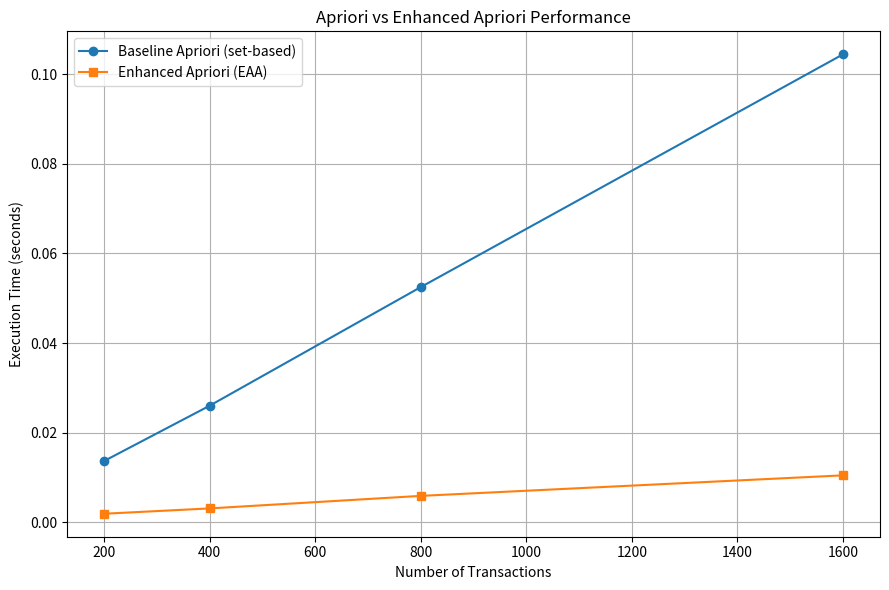

Reproduce this figure in Python.
"""
Enhanced Apriori Algorithm (EAA)

Features implemented:
- Entropy-Guided Candidate Pruning (EGCP)
- Adaptive Dynamic Support (ADS)
- Vectorized Bitwise Apriori (VBA)

This file is a self-contained Python script. It generates synthetic
transaction datasets, runs both a baseline Apriori (set-based) and the
Enhanced Apriori, measures execution time across varying dataset sizes,
and plots efficiency comparison graphs.

Author: Hithesh
"""

import math
import time
import random
from collections import Counter
from itertools import combinations
import matplotlib.pyplot as plt

# Utility functions

def generate_random_transactions(num_transactions, num_items, min_per_tx=1, max_per_tx=30, seed=None):
    """Generate random transactions as lists of items (strings)."""
    if seed is not None:
        random.seed(seed)
    items = [f'item{i}' for i in range(num_items)]
    transactions = []
    for _ in range(num_transactions):
        k = random.randint(min_per_tx, min(max_per_tx, num_items))
        transaction = random.sample(items, k)
        transactions.append(transaction)
    return transactions

# Entropy-Guided Pruning (EGCP)

def compute_entropies(transactions):
    """Compute Shannon entropy for each item over transactions."""
    total = len(transactions)
    flat = [item for t in transactions for item in set(t)]  # count per transaction presence
    counts = Counter(flat)
    entropies = {}
    for item, cnt in counts.items():
        p = cnt / total
        if p <= 0 or p >= 1:
            H = 0.0
        else:
            H = - (p * math.log2(p) + (1 - p) * math.log2(1 - p))
        entropies[item] = H
    return entropies


def entropy_pruning(transactions, threshold=0.0):
    """Prune items with entropy <= threshold. Returns pruned transactions.

    threshold: default 0.0 keeps all items. Typical use: 0.1-0.5
    """
    ent = compute_entropies(transactions)
    informative = {item for item, H in ent.items() if H > threshold}
    if not informative:
        # if nothing passes, return original transactions
        return transactions, ent
    pruned = [[item for item in t if item in informative] for t in transactions]
    # Also remove empty transactions
    pruned = [t for t in pruned if t]
    return pruned, ent

# Bit encoding utilities (VBA)

def encode_transactions_bit(transactions):
    """Map each item to a bit position and encode transactions as integers.

    Returns:
      encoded: list[int]  -- bitmask per transaction
      item_to_bit: dict   -- item->bit (1<<pos)
      bit_to_item: dict   -- bit->item
    """
    items = sorted({itm for t in transactions for itm in t})
    item_to_bit = {item: 1 << idx for idx, item in enumerate(items)}
    bit_to_item = {v: k for k, v in item_to_bit.items()}
    encoded = [sum(item_to_bit[i] for i in t) for t in transactions]
    return encoded, item_to_bit, bit_to_item


def bit_count(x):
    """Count number of 1-bits in integer x."""
    return x.bit_count() if hasattr(x, 'bit_count') else bin(x).count('1')

# Bitwise support counting

def bitwise_support_count(encoded, candidates, min_support, total_transactions):
    """Count supports for integer bitmask candidates.

    candidates: iterable of int bitmasks
    min_support: proportion in (0,1]
    total_transactions: int

    Returns dict: {candidate_bitmask: count}
    """
    min_count = math.ceil(min_support * total_transactions)
    freq = {}
    # small optimization: iterate transactions once per candidate is unavoidable here
    for cand in candidates:
        c = 0
        # count how many transactions contain candidate (t & cand) == cand
        for t in encoded:
            if (t & cand) == cand:
                c += 1
                # optional early stop
                if c >= min_count:
                    break
        if c >= min_count:
            freq[cand] = c
    return freq


# -------------------------
# Candidate generation (bitmasks)
# -------------------------

def generate_candidates_from_prev(prev_freq_keys, k_bits_count=None):
    """Generate candidate bitmasks from previous frequent bitmasks.

    prev_freq_keys: iterable of ints
    k_bits_count: desired number of items (optional). If None, inferred
    """
    prev = list(prev_freq_keys)
    candidates = set()
    n = len(prev)
    for i in range(n):
        for j in range(i + 1, n):
            union = prev[i] | prev[j]
            # ensure we grew by combining different itemsets
            if union != prev[i] and union != prev[j]:
                if k_bits_count is None or bit_count(union) == k_bits_count:
                    candidates.add(union)
    return candidates


# -------------------------
# Adaptive Dynamic Support (ADS)
# -------------------------

def adaptive_support(base_support, k, prev_avg_count, prev_max_count, total_trans):
    """Compute adaptive min_support for level k.

    base_support: proportion (e.g., 0.05)
    prev_avg_count, prev_max_count: counts from previous level
    total_trans: total number of transactions

    Returns a proportion in (0,1].
    """
    # Avoid division by zero
    if prev_max_count <= 0:
        return base_support
    prev_avg = prev_avg_count / total_trans
    prev_max = prev_max_count / total_trans
    alpha = 0.35
    # exponential decay with level k but scaled by previous level's distribution
    factor = (prev_avg / max(prev_max, 1e-9)) * math.exp(-alpha * (k - 1))
    # clamp factor to [0.2, 2.0] to avoid extreme values
    factor = max(0.2, min(2.0, factor))
    new_support = base_support * factor
    # make sure support is not above 0.999 and not below a small floor
    new_support = max(0.001, min(0.999, new_support))
    return new_support


# -------------------------
# Enhanced Apriori (EAA): EGCP + ADS + VBA
# -------------------------

def enhanced_apriori(transactions, base_support=0.05, entropy_threshold=0.0, verbose=True):
    """Enhanced Apriori implementation returning frequent itemsets and counts.

    transactions: list of list of items
    base_support: proportion (0-1)
    entropy_threshold: prune items with entropy <= threshold

    Returns: list of dicts per level: [{bitmask: count}, ...], item maps
    """
    if verbose:
        print("[EAA] Starting. Original tx count:", len(transactions))

    # 1) Entropy-based pruning
    pruned_tx, ent = entropy_pruning(transactions, threshold=entropy_threshold)
    if verbose:
        print("[EAA] After entropy pruning tx count:", len(pruned_tx))

    if not pruned_tx:
        return [], {}, {}

    # 2) Encode into bit masks
    encoded, item_to_bit, bit_to_item = encode_transactions_bit(pruned_tx)
    total = len(encoded)

    # 3) Initial 1-item candidates
    initial_candidates = list(item_to_bit.values())
    # Count supports for single items
    level = 1
    min_support = base_support
    freq_levels = []

    freq1 = bitwise_support_count(encoded, initial_candidates, min_support, total)
    if not freq1:
        return freq_levels, item_to_bit, bit_to_item
    freq_levels.append(freq1)
    if verbose:
        print(f"[EAA] Level {level} frequent items: {len(freq1)}")

    prev_freq = freq1
    level += 1

    # 4) Iterate generating candidates and counting using bitwise ops
    while True:
        # Generate candidate bitmasks for this level
        desired_bits = level  # number of items in candidate
        candidates = generate_candidates_from_prev(list(prev_freq.keys()), k_bits_count=desired_bits)
        if not candidates:
            break

        # Adaptive min_support using counts from previous level
        prev_counts = list(prev_freq.values())
        prev_avg = sum(prev_counts) / len(prev_counts)
        prev_max = max(prev_counts)
        min_support = adaptive_support(base_support, level, prev_avg, prev_max, total)
        if verbose:
            print(f"[EAA] Level {level} candidates: {len(candidates)}, adaptive min_support: {min_support:.4f}")

        # Count supports
        freq_k = bitwise_support_count(encoded, candidates, min_support, total)
        if not freq_k:
            break

        freq_levels.append(freq_k)
        prev_freq = freq_k
        level += 1

    return freq_levels, item_to_bit, bit_to_item


# -------------------------
# Baseline Apriori (simple set-based) for comparison
# -------------------------

def support_count_set(transactions, itemset):
    return sum(1 for t in transactions if set(itemset).issubset(set(t)))


def baseline_apriori(transactions, min_support=0.05, verbose=True):
    """Simple Apriori implementation using Python sets.

    Returns list of dicts per level: [{frozenset: count}, ...]
    """
    total = len(transactions)
    items = sorted({i for t in transactions for i in t})
    # Level 1
    C1 = [frozenset([i]) for i in items]
    L1 = {}
    min_count = math.ceil(min_support * total)
    for c in C1:
        cnt = support_count_set(transactions, c)
        if cnt >= min_count:
            L1[c] = cnt
    if verbose:
        print(f"[BASE] Level 1 frequent: {len(L1)}")
    levels = []
    if not L1:
        return levels
    levels.append(L1)
    k = 2
    prev_L = L1
    while True:
        prev_list = list(prev_L.keys())
        candidates = set()
        for i in range(len(prev_list)):
            for j in range(i + 1, len(prev_list)):
                union = prev_list[i] | prev_list[j]
                if len(union) == k:
                    candidates.add(union)
        if not candidates:
            break
        Lk = {}
        for cand in candidates:
            cnt = support_count_set(transactions, cand)
            if cnt >= min_count:
                Lk[cand] = cnt
        if not Lk:
            break
        levels.append(Lk)
        prev_L = Lk
        k += 1
        if verbose:
            print(f"[BASE] Level {k-1} frequent: {len(Lk)}")
    return levels


# -------------------------
# Benchmarking & Plotting
# -------------------------

def measure_and_plot(sizes, num_items=20, base_support=0.05, entropy_threshold=0.0, seed=42):
    baseline_times = []
    enhanced_times = []
    # For reproducibility
    random.seed(seed)

    for n in sizes:
        data = generate_random_transactions(n, num_items, min_per_tx=1, max_per_tx=min(6, num_items), seed=seed)

        # Baseline
        t0 = time.time()
        baseline_apriori(data, min_support=base_support)
        t1 = time.time()
        baseline_times.append(t1 - t0)

        # Enhanced
        t0 = time.time()
        enhanced_apriori(data, base_support=base_support, entropy_threshold=entropy_threshold)
        t1 = time.time()
        enhanced_times.append(t1 - t0)

        print(f"n={n:6d} | baseline={baseline_times[-1]:.4f}s | enhanced={enhanced_times[-1]:.4f}s")

    # Plotting
    plt.figure(figsize=(9, 6))
    plt.plot(sizes, baseline_times, marker='o', label='Baseline Apriori (set-based)')
    plt.plot(sizes, enhanced_times, marker='s', label='Enhanced Apriori (EAA)')
    plt.xlabel('Number of Transactions')
    plt.ylabel('Execution Time (seconds)')
    plt.title('Apriori vs Enhanced Apriori Performance')
    plt.grid(True)
    plt.legend()
    plt.tight_layout()
    plt.show()


# -------------------------
# Demo / main
# -------------------------

if __name__ == '__main__':
    # Parameters you can tweak
    sizes = [200,400,800,1600]  # increase if you have more CPU/time
    num_items = 25
    base_support = 0.05  # 5% support
    entropy_threshold = 0.01  # small pruning; set to 0 for no pruning

    print("Running benchmarks... (this may take a while for larger sizes)")
    measure_and_plot(sizes, num_items=num_items, base_support=base_support, entropy_threshold=entropy_threshold)
